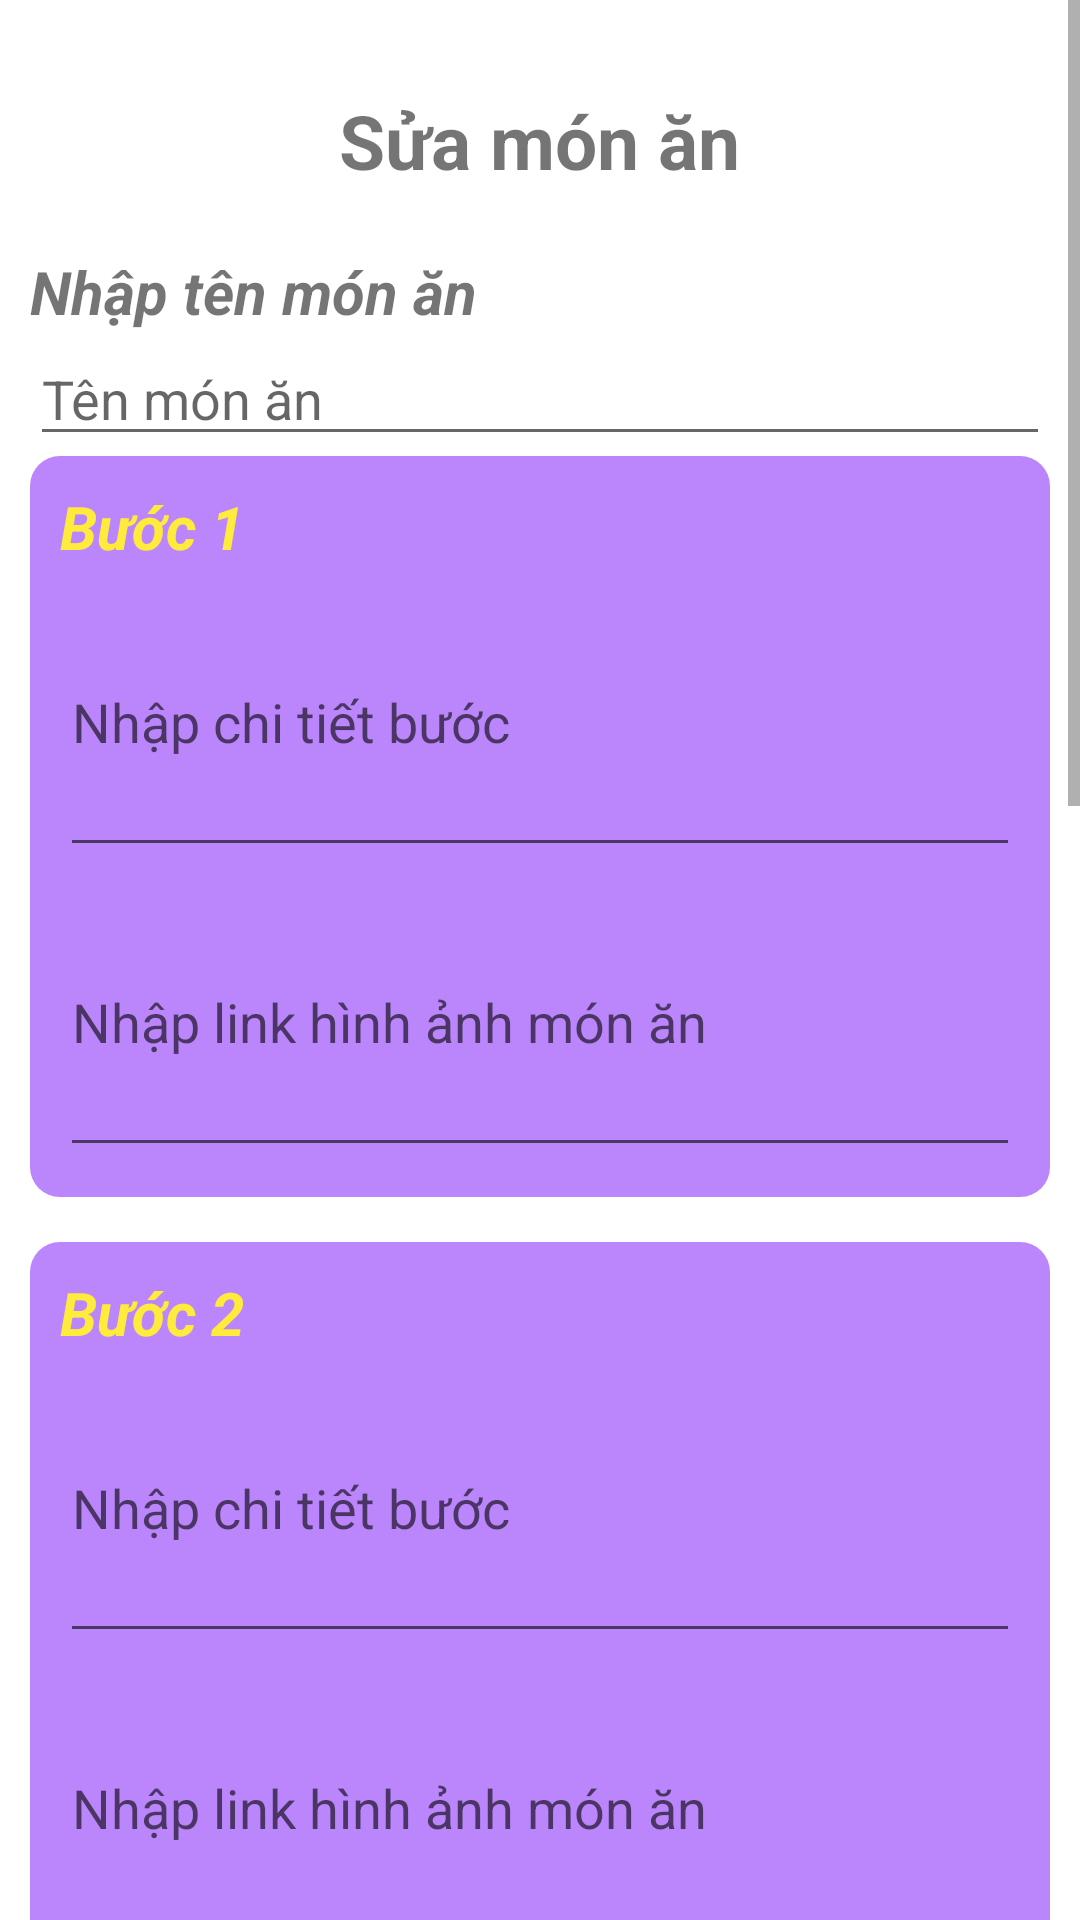

Reconstruct the res/layout file that produces this screen, plus the resources it refers to.
<!-- AndroidManifest.xml: application theme Theme.CookDiary -->
<!-- res/layout/activity_edit.xml -->
<?xml version="1.0" encoding="utf-8"?>
<androidx.constraintlayout.widget.ConstraintLayout xmlns:android="http://schemas.android.com/apk/res/android"
    xmlns:app="http://schemas.android.com/apk/res-auto"
    xmlns:tools="http://schemas.android.com/tools"
    android:layout_width="match_parent"
    android:layout_height="match_parent"
    tools:context=".AddActivity">

    <ScrollView
        android:layout_width="match_parent"
        android:layout_height="match_parent">
        <LinearLayout
            android:layout_margin="10dp"
            android:orientation="vertical"
            android:layout_width="match_parent"
            android:layout_height="wrap_content">
            <TextView
                android:layout_gravity="center"
                android:layout_width="wrap_content"
                android:layout_height="wrap_content"
                android:text="Sửa món ăn"
                android:textSize="25sp"
                android:textStyle="bold"
                android:layout_margin="20dp" />

            <TextView
                android:textSize="20sp"
                android:textStyle="bold|italic"
                android:text="Nhập tên món ăn"
                android:layout_width="match_parent"
                android:layout_height="wrap_content"/>

            <EditText
                android:hint="Tên món ăn"
                android:id="@+id/dish_name"
                android:layout_width="match_parent"
                android:layout_height="wrap_content"/>

            <LinearLayout
                android:layout_marginBottom="15dp"
                android:padding="10dp"
                android:background="@drawable/boder"
                android:orientation="vertical"
                android:layout_width="match_parent"
                android:layout_height="wrap_content">
                <TextView
                    android:textColor="#FFEB3B"
                    android:textSize="20sp"
                    android:textStyle="bold|italic"
                    android:text="Bước 1"
                    android:layout_width="match_parent"
                    android:layout_height="wrap_content"/>
                <EditText
                    android:id="@+id/step_1_detail"
                    android:hint="Nhập chi tiết bước"
                    android:layout_width="match_parent"
                    android:layout_height="100dp"/>
                <EditText
                    android:id="@+id/step_1_image"
                    android:hint="Nhập link hình ảnh món ăn"
                    android:layout_width="match_parent"
                    android:layout_height="100dp"/>
            </LinearLayout>

            <LinearLayout
                android:layout_marginBottom="15dp"

                android:padding="10dp"
                android:background="@drawable/boder"
                android:orientation="vertical"
                android:layout_width="match_parent"
                android:layout_height="wrap_content">
                <TextView
                    android:textColor="#FFEB3B"
                    android:textSize="20sp"
                    android:textStyle="bold|italic"
                    android:text="Bước 2"
                    android:layout_width="match_parent"
                    android:layout_height="wrap_content"/>
                <EditText
                    android:id="@+id/step_2_detail"
                    android:hint="Nhập chi tiết bước"
                    android:layout_width="match_parent"
                    android:layout_height="100dp"/>
                <EditText
                    android:hint="Nhập link hình ảnh món ăn"
                    android:id="@+id/step_2_image"
                    android:layout_width="match_parent"
                    android:layout_height="100dp"/>
            </LinearLayout>

            <LinearLayout
                android:layout_marginBottom="15dp"

                android:padding="10dp"
                android:background="@drawable/boder"
                android:orientation="vertical"
                android:layout_width="match_parent"
                android:layout_height="wrap_content">
                <TextView
                    android:textColor="#FFEB3B"
                    android:textSize="20sp"
                    android:textStyle="bold|italic"
                    android:text="Bước 3"
                    android:layout_width="match_parent"
                    android:layout_height="wrap_content"/>
                <EditText
                    android:id="@+id/step_3_detail"
                    android:hint="Nhập chi tiết bước"
                    android:layout_width="match_parent"
                    android:layout_height="100dp"/>
                <EditText
                    android:hint="Nhập link hình ảnh món ăn"
                    android:id="@+id/step_3_image"
                    android:layout_width="match_parent"
                    android:layout_height="100dp"/>
            </LinearLayout>

            <LinearLayout
                android:layout_marginBottom="15dp"

                android:padding="10dp"
                android:background="@drawable/boder"
                android:orientation="vertical"
                android:layout_width="match_parent"
                android:layout_height="wrap_content">
                <TextView
                    android:textColor="#FFEB3B"
                    android:textSize="20sp"
                    android:textStyle="bold|italic"
                    android:text="Bước 4"
                    android:layout_width="match_parent"
                    android:layout_height="wrap_content"/>
                <EditText
                    android:id="@+id/step_4_detail"
                    android:hint="Nhập chi tiết bước"
                    android:layout_width="match_parent"
                    android:layout_height="100dp"/>
                <EditText
                    android:hint="Nhập link hình ảnh món ăn"
                    android:id="@+id/step_4_image"
                    android:layout_width="match_parent"
                    android:layout_height="100dp"/>
            </LinearLayout>

            <LinearLayout
                android:layout_marginBottom="15dp"

                android:padding="10dp"
                android:background="@drawable/boder"
                android:orientation="vertical"
                android:layout_width="match_parent"
                android:layout_height="wrap_content">
                <TextView
                    android:textColor="#FFEB3B"
                    android:textSize="20sp"
                    android:textStyle="bold|italic"
                    android:text="Bước 5"
                    android:layout_width="match_parent"
                    android:layout_height="wrap_content"/>
                <EditText
                    android:id="@+id/step_5_detail"
                    android:hint="Nhập chi tiết bước"
                    android:layout_width="match_parent"
                    android:layout_height="100dp"/>
                <EditText
                    android:hint="Nhập link hình ảnh món ăn"
                    android:id="@+id/step_5_image"
                    android:layout_width="match_parent"
                    android:layout_height="100dp"/>
            </LinearLayout>
            <Button
                android:id="@+id/btn_save"
                android:layout_marginBottom="15dp"
                android:padding="10dp"
                android:text="Lưu"
                android:textAllCaps="false"
                android:layout_width="match_parent"
                android:layout_height="wrap_content"/>
        </LinearLayout>
    </ScrollView>





</androidx.constraintlayout.widget.ConstraintLayout>
<!-- resources referenced by this layout -->
<resources>
  <!-- drawable boder (drawable) -->
  <?xml version="1.0" encoding="utf-8"?>
  <shape xmlns:android="http://schemas.android.com/apk/res/android"
      android:shape="rectangle" >
  
      
      <solid
          android:color="@color/purple_200" >
      </solid>
  
  
      <corners
          android:radius="10dp"   >
      </corners>
  
  </shape>
  <style name="Theme.CookDiary" parent="Theme.MaterialComponents.DayNight.DarkActionBar">
          
          <item name="colorPrimary">@color/purple_500</item>
          <item name="colorPrimaryVariant">@color/purple_700</item>
          <item name="colorOnPrimary">@color/white</item>
          
          <item name="colorSecondary">@color/teal_200</item>
          <item name="colorSecondaryVariant">@color/teal_700</item>
          <item name="colorOnSecondary">@color/black</item>
          
          <item name="android:statusBarColor" tools:targetApi="l">?attr/colorPrimaryVariant</item>
          
      </style>
  <!-- not gathered from this repository: default colours our renderer supplied (Android Studio template values) -->
  <color name="purple_200">#FFBB86FC</color>
  <color name="purple_500">#FF6200EE</color>
  <color name="purple_700">#FF3700B3</color>
  <color name="teal_200">#FF03DAC5</color>
  <color name="teal_700">#FF018786</color>
  <color name="black">#FF000000</color>
  <color name="white">#FFFFFFFF</color>
</resources>
